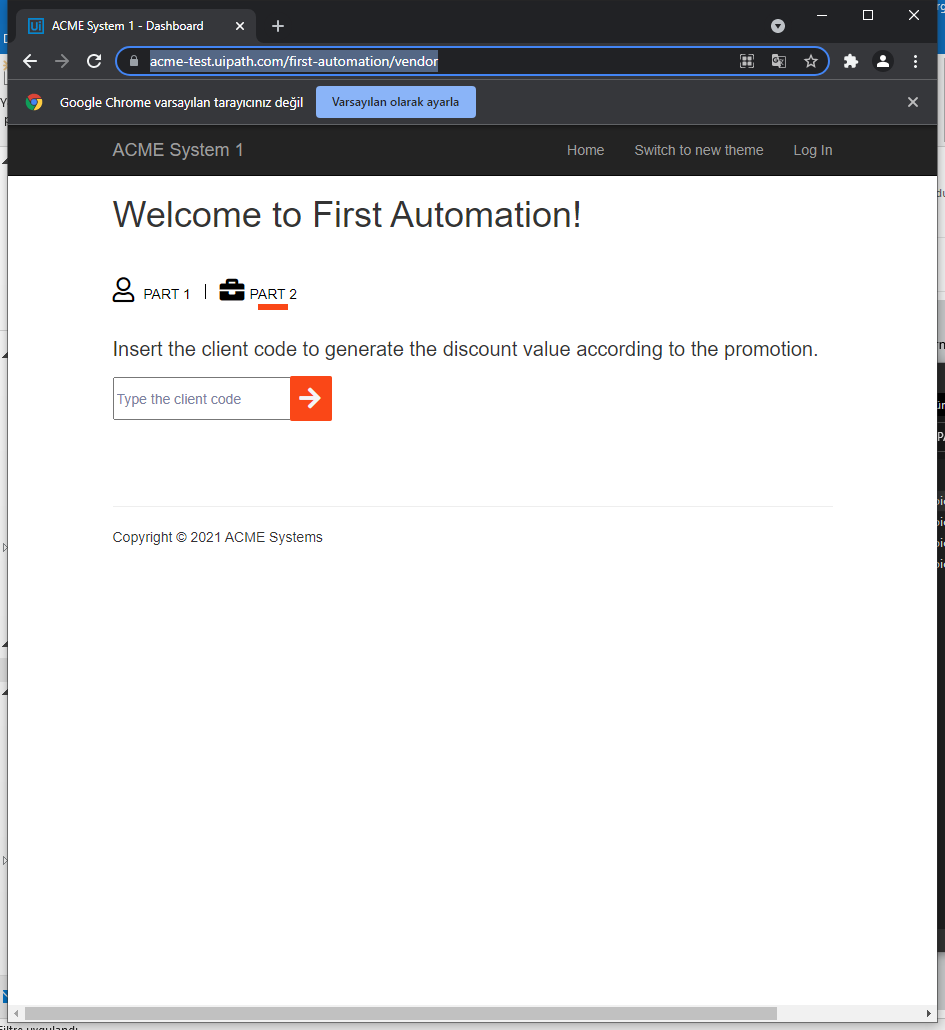
Task: First Automation with Microsoft Office 
Workflow: Main

Step 1: Use Browser Chrome: ACME System 1 - Dashboard in window 'ACME System 1 - Dashboard' (chrome.exe)

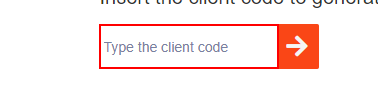
Step 2: Set Text 'INPUT  vendor' on the text box